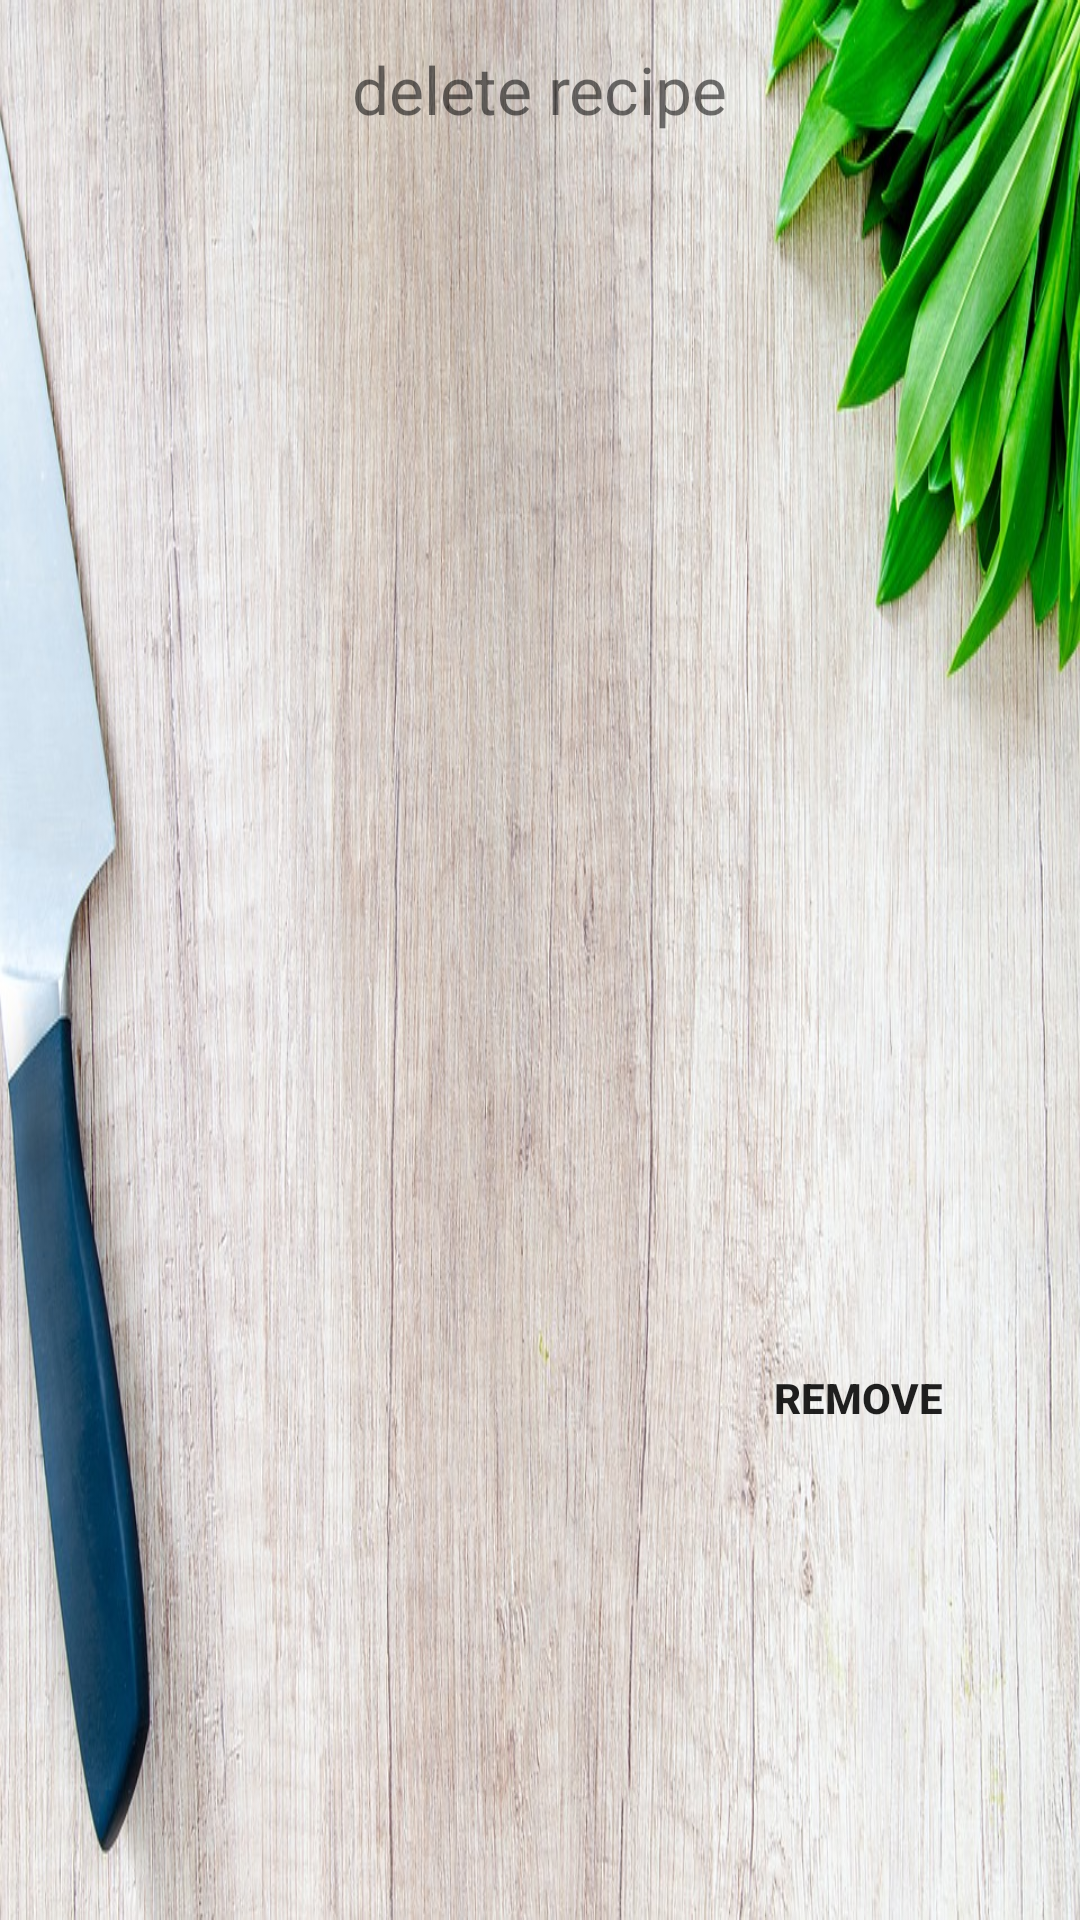

Produce the Android XML layout that renders to this screen, including the resource entries it uses.
<!-- AndroidManifest.xml: application theme AppTheme -->
<!-- res/layout/remove_recipe.xml -->
<?xml version="1.0" encoding="utf-8"?>

<RelativeLayout xmlns:android="http://schemas.android.com/apk/res/android"
    android:layout_width="match_parent"
    android:layout_height="match_parent"
    android:background="@drawable/background"
    android:orientation="vertical">

    <TextView
        android:id="@+id/deleteRecipe"
        android:layout_width="wrap_content"
        android:layout_height="wrap_content"
        android:layout_alignParentTop="true"
        android:layout_centerHorizontal="true"
        android:layout_gravity="center_horizontal"
        android:layout_marginTop="@dimen/topMargin"
        android:text="@string/delete_recipe"
        android:textSize="@dimen/deleted_text" />

    <TextView
        android:id="@+id/if_remove_text1"
        android:layout_width="wrap_content"
        android:layout_height="wrap_content"
        android:layout_alignParentEnd="true"
        android:layout_alignParentRight="true"
        android:layout_centerVertical="true"
        android:layout_marginRight="@dimen/rightMargin"
        android:text=""
        android:textSize="@dimen/deleted_text" />

    <TextView
        android:id="@+id/recipe_ifDelete"
        android:layout_width="wrap_content"
        android:layout_height="wrap_content"
        android:layout_alignParentEnd="true"
        android:layout_alignParentRight="true"
        android:layout_below="@id/if_remove_text1"
        android:layout_centerVertical="true"
        android:layout_marginRight="@dimen/rightMargin"
        android:text=""
        android:textSize="@dimen/deleted_text" />

    <Button
        android:id="@+id/buttonRemoveRecipe"
        android:layout_width="wrap_content"
        android:layout_height="wrap_content"
        android:layout_alignParentBottom="true"
        android:layout_alignParentEnd="true"
        android:layout_alignParentRight="true"
        android:layout_marginBottom="150dp"
        android:layout_marginRight="@dimen/rightMargin"
        android:background="@null"
        android:onClick="removeRecipe"
        android:text="@string/remove"
        android:textStyle="bold" />

    <ListView
        android:id="@+id/recipesListView"
        android:layout_width="176dp"
        android:layout_height="wrap_content"
        android:layout_gravity="center_horizontal"
        android:layout_marginBottom="100dp"
        android:layout_marginLeft="50dp"
        android:layout_marginRight="100dp"
        android:layout_marginTop="100dp"
        android:choiceMode="none" />

</RelativeLayout>
<!-- resources referenced by this layout -->
<resources>
  <dimen name="deleted_text">22sp</dimen>
  <dimen name="rightMargin">30dp</dimen>
  <dimen name="topMargin">15dp</dimen>
  <!-- drawable background: jpg bitmap (drawable, 236251 bytes) -->
  <string name="delete_recipe">delete recipe</string>
  <string name="remove">Remove</string>
  <style name="AppTheme" parent="Theme.AppCompat.Light.DarkActionBar">
          
          <item name="colorPrimary">@color/colorPrimary</item>
          <item name="colorPrimaryDark">@color/colorPrimaryDark</item>
          <item name="colorAccent">@color/colorAccent</item>
      </style>
  <color name="colorPrimary">#3F51B5</color>
  <color name="colorPrimaryDark">#303F9F</color>
  <color name="colorAccent">#FF4081</color>
</resources>
